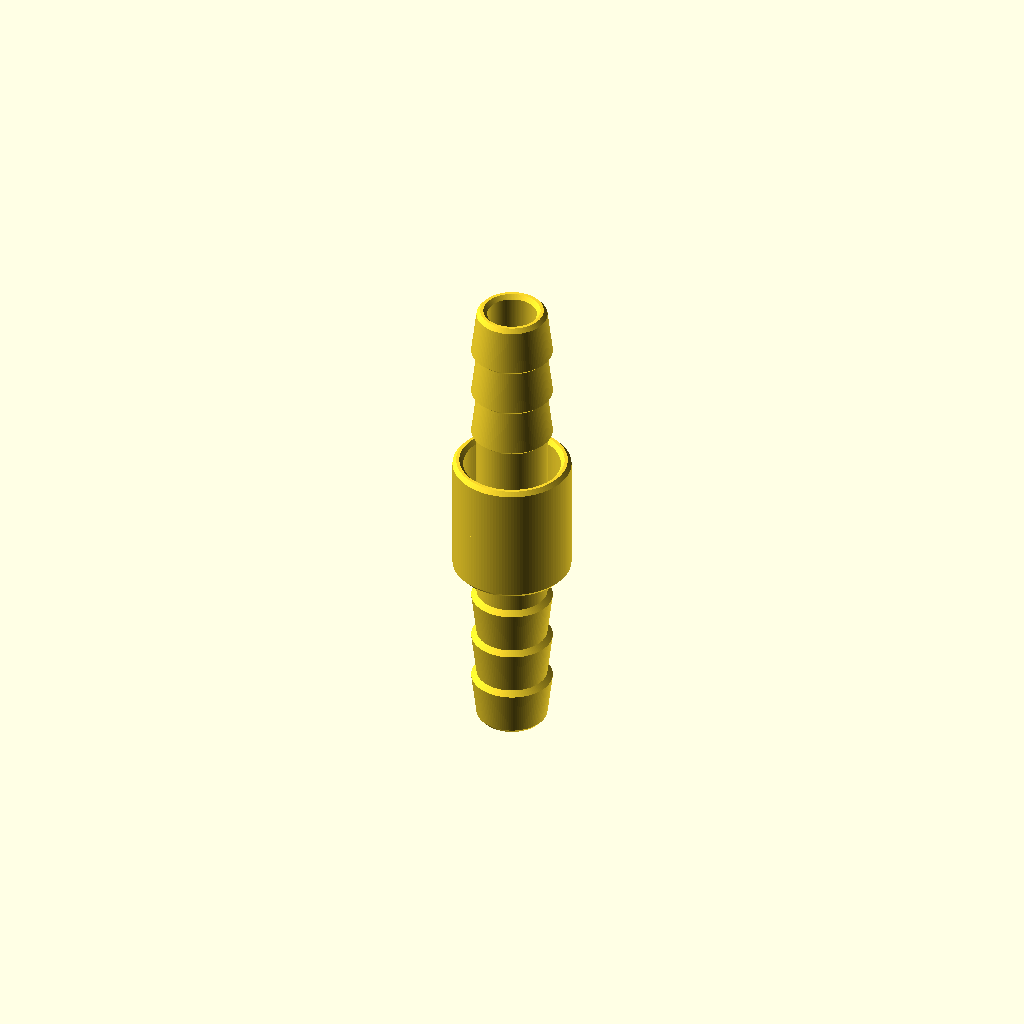
Cell 1: rendered with the file's own defaults.
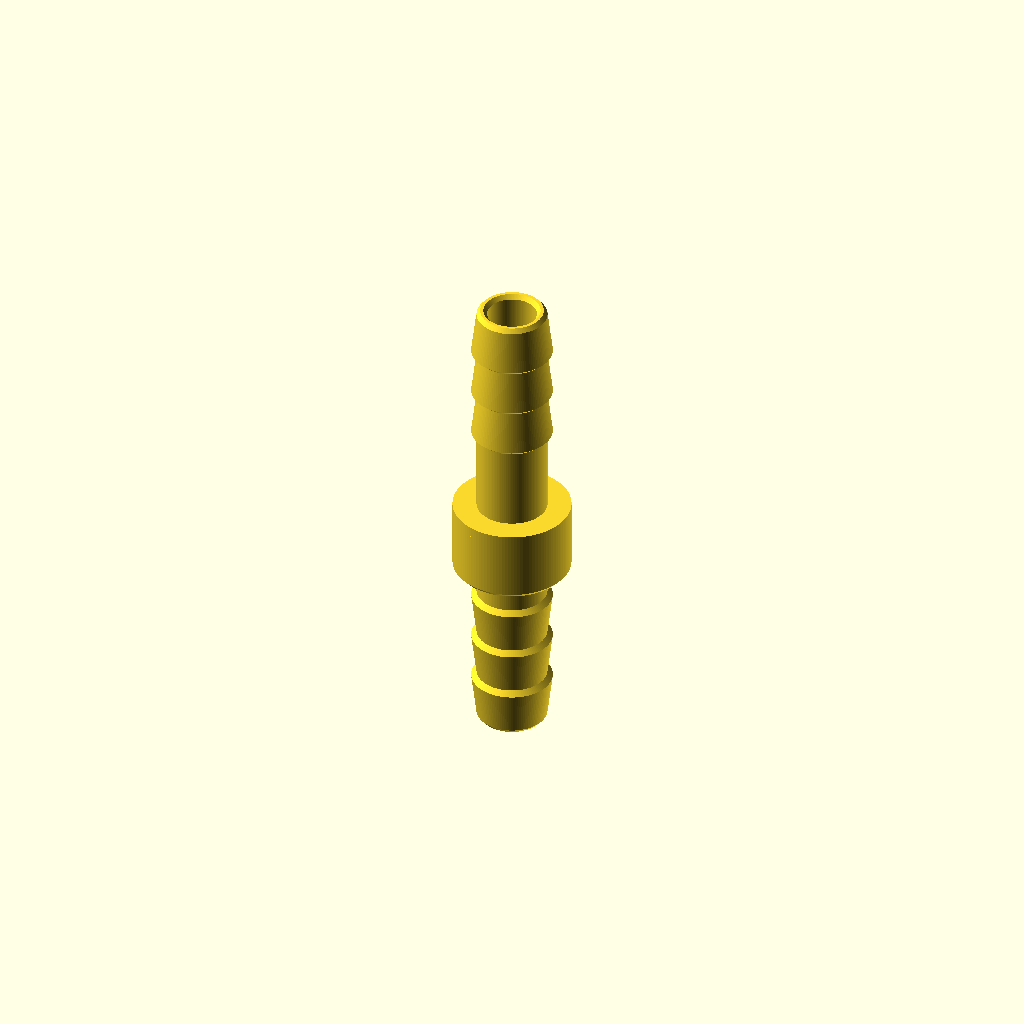
Cell 2: the same model with A_IncludeLip = "No".
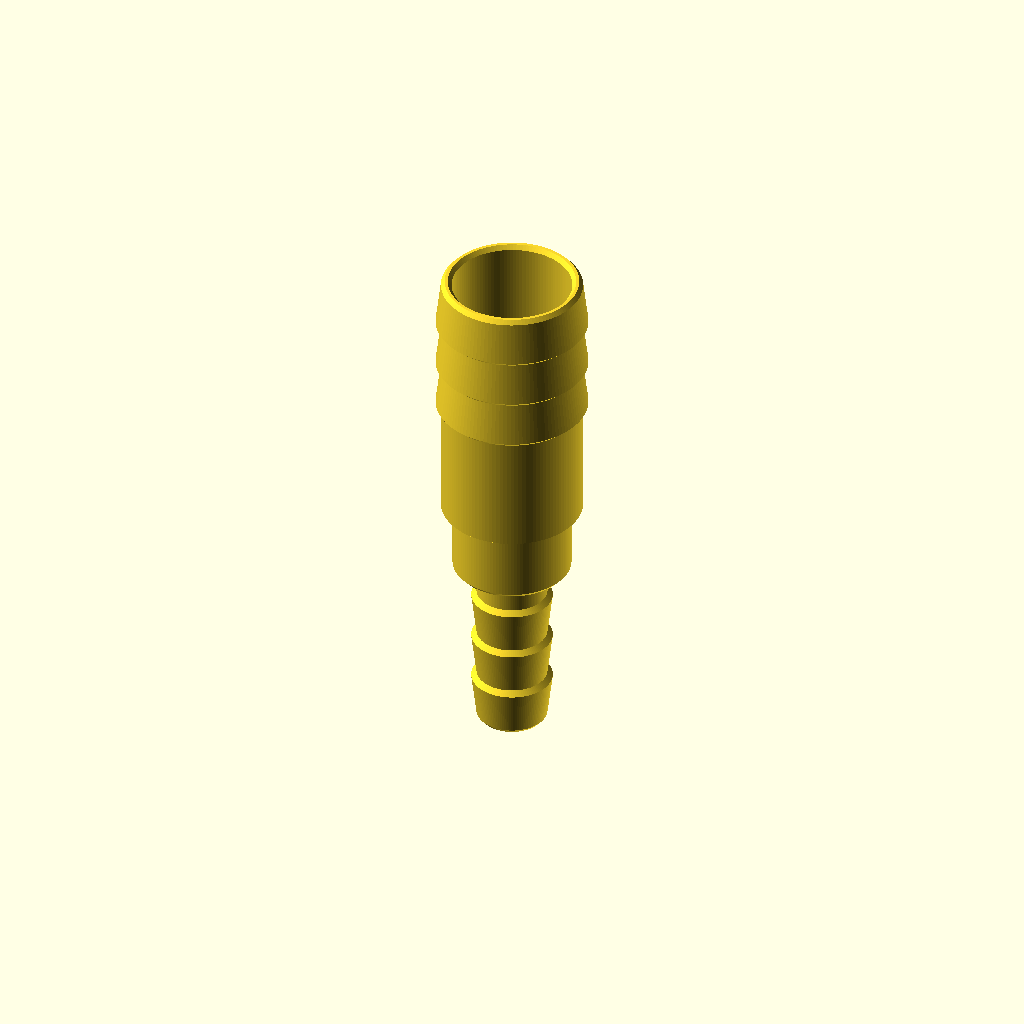
Cell 3: the same model with A_InnerDiameter = 16.
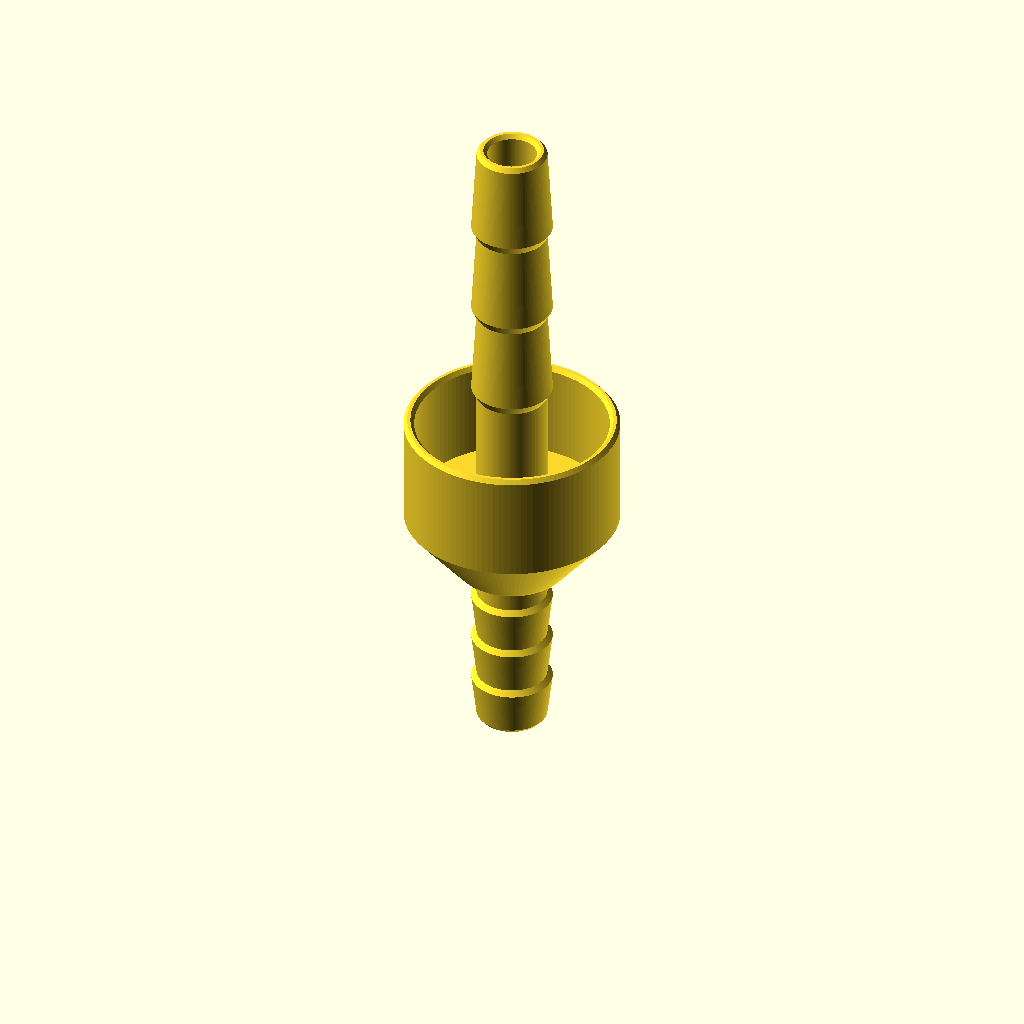
Cell 4: the same model with A_OuterDiameter = 22.
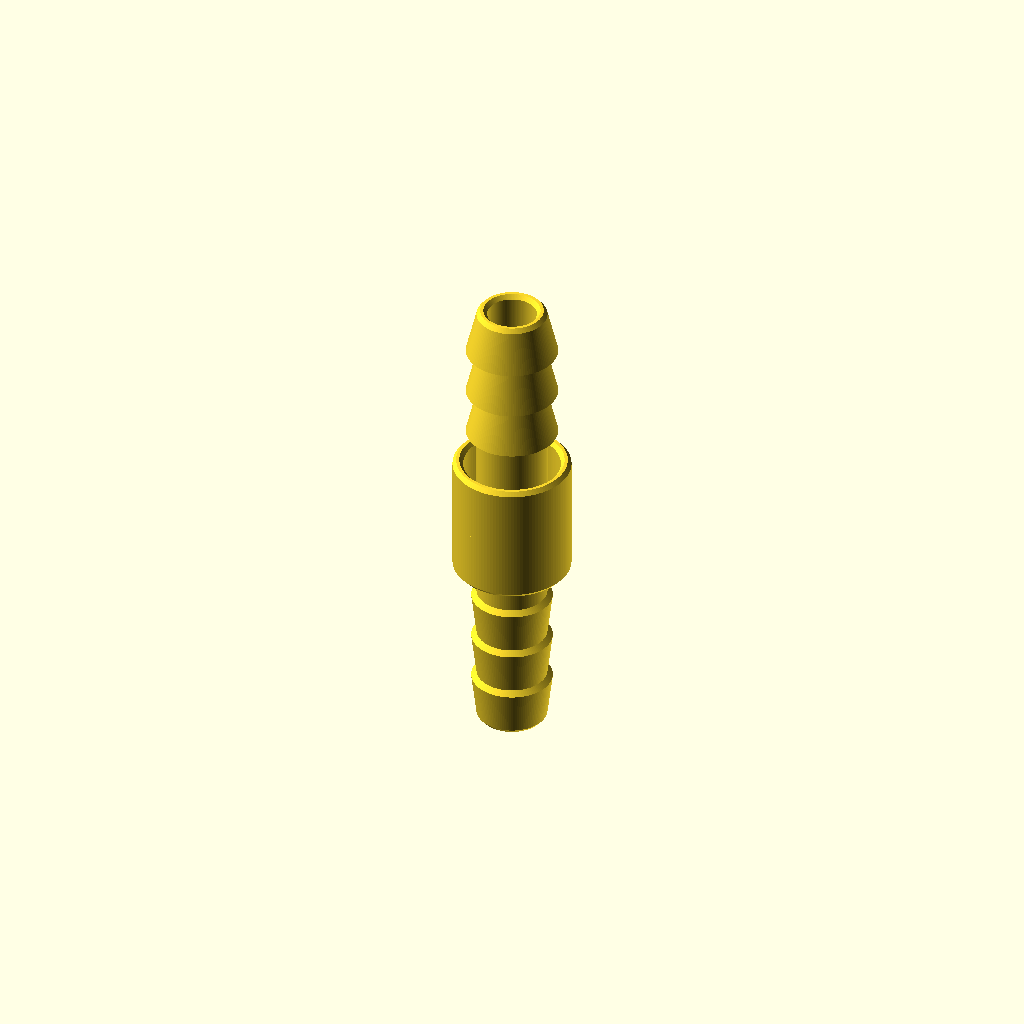
Cell 5: the same model with A_DentHeight = 1.2.
All cells are drawn from one camera (rotation 55°, 0°, 25°, orthographic, colour scheme Cornfield), so only the parameter changes between them.
OpenSCAD source file inputs/thingiverse/files/thing-3709960/files/SLyHoseCoupler.scad:
// **  Sylvain.Lathuy@gmail.com   2019  **
// ** Made lip optional ALittleSlow 2019 **
// A Parametric Hose Coupler
// 
// Flexible hose coupler with a lip to hide the hose extremity.
// Can be used as an adapter using 2 different hose diameters.
//
// Current values are for a flexible hose 8/11 mm
// ---- Customizable parameters:

A_InnerDiameter  = 8.0;
A_OuterDiameter  = 11.0;
A_DentHeight     = 0.6;
A_IncludeLip      = "Yes"; //[Yes, No]

B_InnerDiameter  = 8.0;
B_OuterDiameter  = 11.0;
B_DentHeight     = 0.6;
B_IncludeLip      = "Yes"; //[Yes, No]

Thickness        = 1.2;

// ---- Object Definition
module HoseConnection(innerDiameter, outerDiameter, couplingInnerDiameter, 
        couplingOuterDiameter, dentHeight, thickness, includeLip) {
    InnerRadius = 0.5 * innerDiameter;
    OuterRadius = 0.5 * outerDiameter;
    RingRadius = OuterRadius + thickness;
    LipLength = includeLip == "Yes" ? OuterRadius + thickness : thickness;
    DentLength = OuterRadius;
    BaseLength = OuterRadius + thickness + InnerRadius;
    couplingInnerRadius = min(InnerRadius, 0.5 * couplingInnerDiameter);   
    couplingRingRadius = max(RingRadius, 0.5 * couplingOuterDiameter + thickness);
    Points = [
        // ring lip
        [couplingRingRadius, 0.0],
        [RingRadius, LipLength],
        [OuterRadius + (includeLip == "Yes" ? 0.65 : 0) * (RingRadius - OuterRadius), 
            LipLength + (includeLip == "Yes" ? 0.4 : 0) * (RingRadius - OuterRadius)],
            [OuterRadius + 0.35 * (RingRadius - OuterRadius), 
            LipLength + 0.4 * (RingRadius - OuterRadius)],
        [OuterRadius, LipLength],
        [OuterRadius, thickness],
        [InnerRadius, thickness],
        [InnerRadius, BaseLength],
        // dents
        [InnerRadius + dentHeight, BaseLength + 0.1 * DentLength],
        [InnerRadius, BaseLength + DentLength],
        [InnerRadius + dentHeight, BaseLength + 1.1 * DentLength],
        [InnerRadius, BaseLength + 2.0 * DentLength],
        [InnerRadius + dentHeight, BaseLength + 2.1 * DentLength],
        [InnerRadius, BaseLength + 3.0 * DentLength],
        // tip
        [InnerRadius-0.35*thickness, BaseLength + 3.0 * DentLength + 0.4*thickness],
        [InnerRadius-0.65*thickness, BaseLength + 3.0 * DentLength + 0.4*thickness],
        [InnerRadius-thickness, BaseLength + 3.0 * DentLength],
        [InnerRadius-thickness, BaseLength],
        [couplingInnerRadius-thickness, 0.0]
        ];
    rotate_extrude($fn=120) polygon(points=Points);
}

// ---- Object Declaration
HoseConnection(A_InnerDiameter, A_OuterDiameter,
    B_InnerDiameter, B_OuterDiameter, A_DentHeight, Thickness, A_IncludeLip);
rotate([180.0, 0.0, 0.0]) HoseConnection(B_InnerDiameter, B_OuterDiameter,
    A_InnerDiameter, A_OuterDiameter, B_DentHeight, Thickness, B_IncludeLip);
Parameter table extracted from the source (name, type, default, range or options):
A_InnerDiameter: number, default 8
A_OuterDiameter: number, default 11
A_DentHeight: number, default 0.6
A_IncludeLip: string, default "Yes", options "Yes", "No"
B_InnerDiameter: number, default 8
B_OuterDiameter: number, default 11
B_DentHeight: number, default 0.6
B_IncludeLip: string, default "Yes", options "Yes", "No"
Thickness: number, default 1.2
